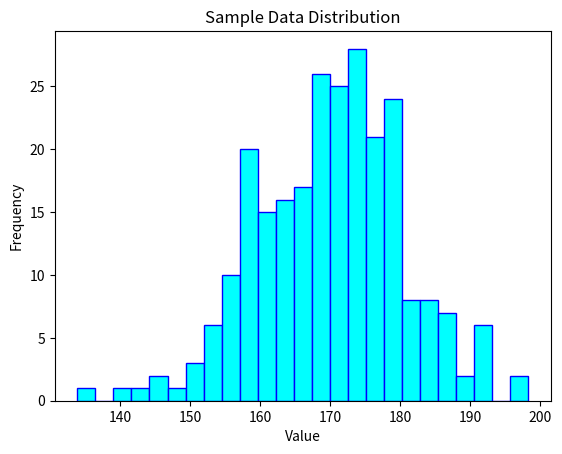

Reproduce this figure in Python.
# w3resource

# Python Basic Part -I


# Exercise 26:


# Problem Statement:

# Write a Python program to create a histogram from a given list of integers.


# Solution Attempt:

# Import libraries
import matplotlib.pyplot as plt
import numpy as np

# Generate sample data
sample_data = np.random.normal(loc=170, scale=10, size=250)

# Generate histogram
plt.hist(sample_data, bins = 25, color = "cyan", edgecolor = 'blue')

# Generate labels
plt.xlabel("Value")
plt.ylabel("Frequency")
plt.title("Sample Data Distribution")

# Display histogram
plt.show()


# Lessons learned:

# Libraries:
# NumPy: Fundamental Python library for scientific computing
# Matplotlib: Comprehensive 2-D plotting library for Python

# Modules: 
# pyplot: Module within Matplotlib, providing a MATLAB-like interface for creating visualizations

# Syntax:
# plt.: Conventional alias used when importing the pyplot module
    # .hist(): Generates a histogram
    # .xlabel(): Generates a label for the x-axis
    # .ylabel(): Generates a label for the y-axis
    # .title(): Generates a title
    # .show(): Displays the visualization